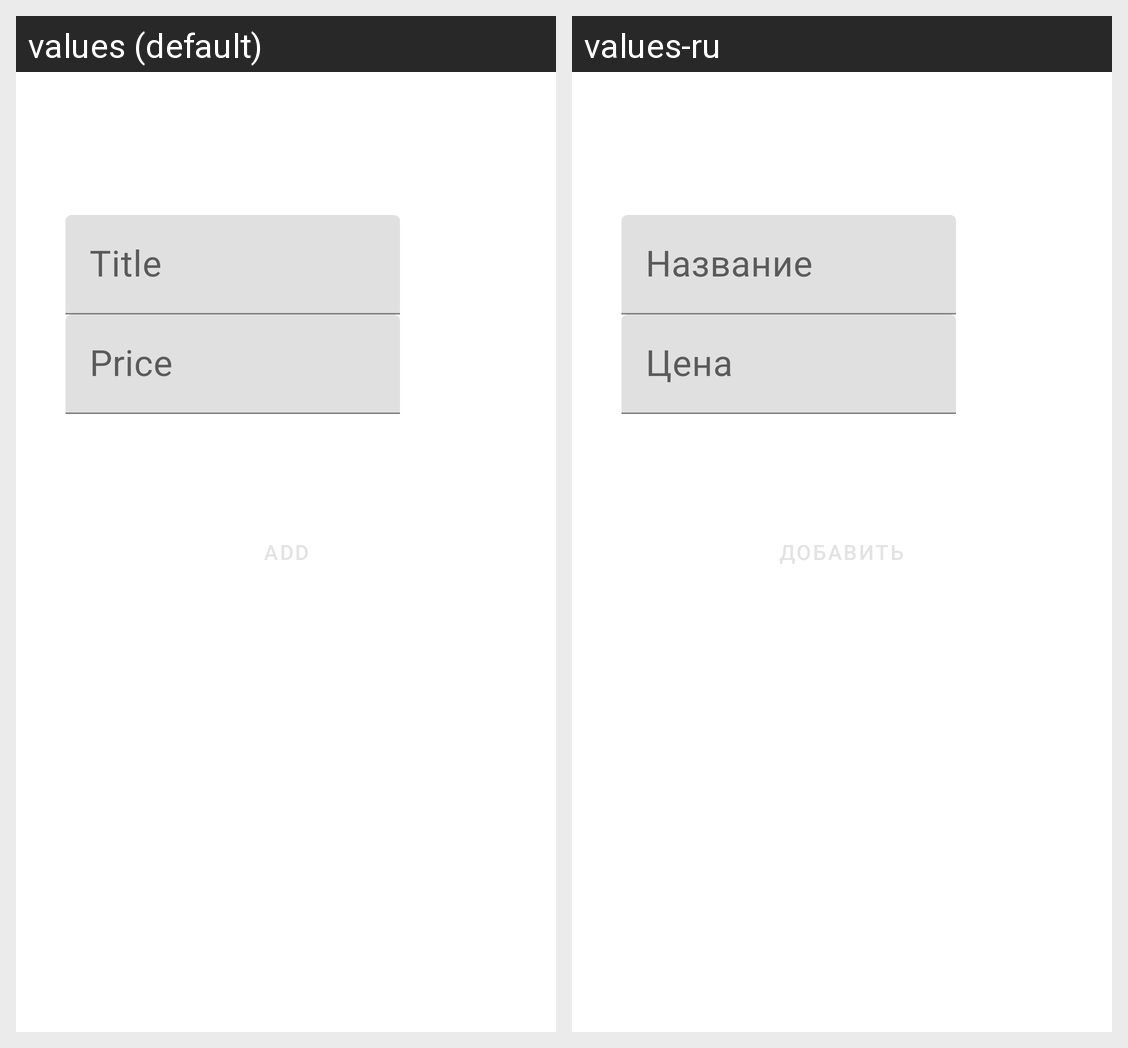

The same Android screen rendered under two of its app's locales, left to right. List the strings drawn on it with the default value and each locale's translation.
Android screen res/layout/activity_add_item.xml rendered under 2 locales, left to right: values (default), values-ru. Device: Nexus 5 (rendered at 1080×1920; each locale shown at half size, 540×960, under a caption strip naming it); theme AddActivityTheme.
Strings drawn on this screen, with the default value and each locale's value (text and hints the layout hard-codes, and strings that could not be matched under every locale, appear in the picture but are not listed):

product
  values: Title
  values-ru: Название

price
  values: Price
  values-ru: Цена
